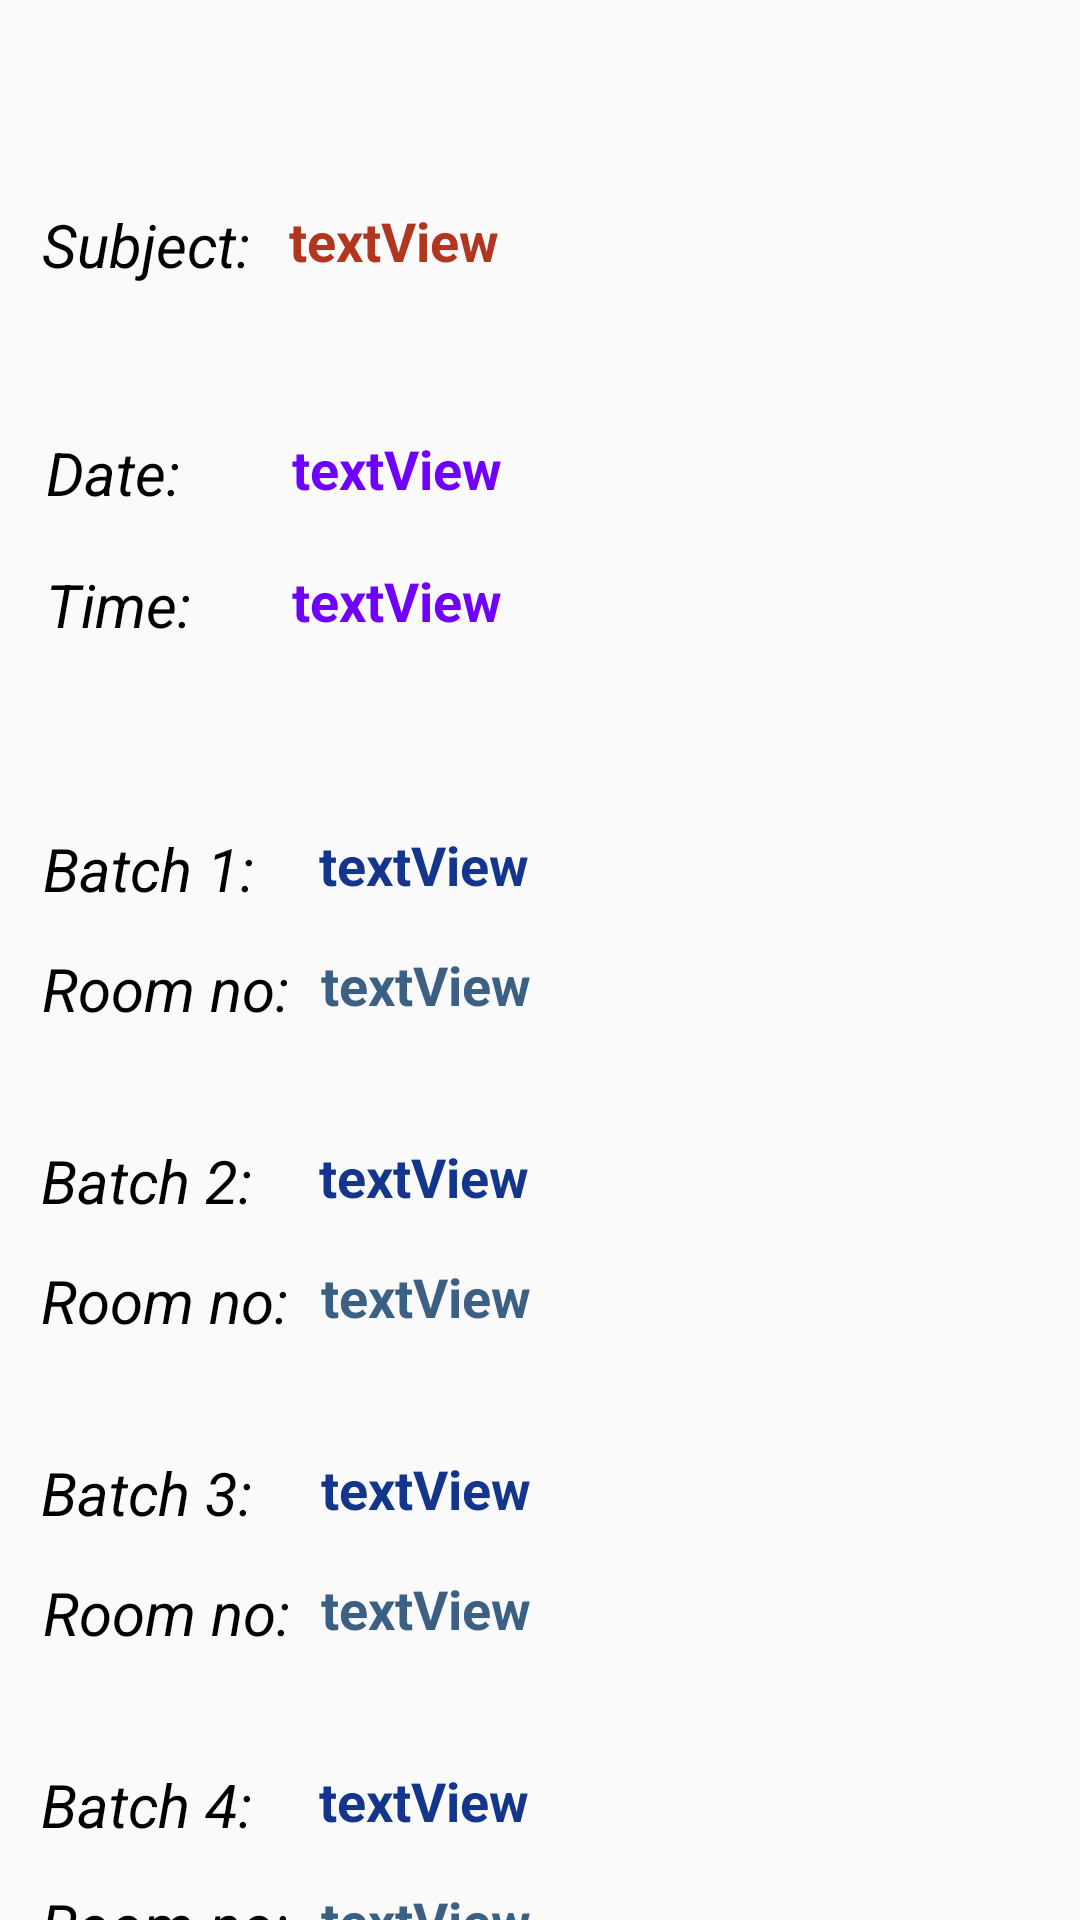

Write the Android layout XML for this screen, with the resource values it uses.
<!-- AndroidManifest.xml: application theme Theme.JitCampusApp -->
<!-- res/layout/examdetails_list.xml -->
<?xml version="1.0" encoding="utf-8"?>
<androidx.constraintlayout.widget.ConstraintLayout
    xmlns:android="http://schemas.android.com/apk/res/android"
    xmlns:app="http://schemas.android.com/apk/res-auto"
    xmlns:tools="http://schemas.android.com/tools"
    android:background="@drawable/picssss"
    android:layout_width="match_parent"
    android:layout_height="match_parent">


    //onclick listener TextViews......

    <TextView
        android:id="@+id/txt1"
        android:layout_width="255dp"
        android:layout_height="55dp"
        android:layout_marginTop="68dp"
        android:text="textView"
        android:textColor="#B13620"
        android:textSize="18dp"
        android:textStyle="bold"
        app:layout_constraintEnd_toEndOf="parent"
        app:layout_constraintHorizontal_bias="0.917"
        app:layout_constraintStart_toStartOf="parent"
        app:layout_constraintTop_toTopOf="parent" />

    <TextView
        android:id="@+id/txt9"
        android:layout_width="244dp"
        android:layout_height="34dp"
        android:layout_marginTop="524dp"
        android:textStyle="bold"
        android:text="textView"
        android:textColor="#3C5F84"
        android:textSize="18dp"
        app:layout_constraintEnd_toEndOf="parent"
        app:layout_constraintHorizontal_bias="0.922"
        app:layout_constraintStart_toStartOf="parent"
        app:layout_constraintTop_toTopOf="parent" />

    <TextView
        android:layout_width="wrap_content"
        android:layout_height="wrap_content"
        android:layout_marginTop="628dp"
        android:text="Room no:"
        android:textColor="@color/black"
        android:textSize="20dp"
        android:textStyle="italic"
        app:layout_constraintEnd_toEndOf="parent"
        app:layout_constraintHorizontal_bias="0.049"
        app:layout_constraintStart_toStartOf="parent"
        app:layout_constraintTop_toTopOf="parent" />

    <TextView
        android:layout_width="wrap_content"
        android:layout_height="wrap_content"
        android:layout_marginTop="276dp"
        android:text="Batch 1:"
        android:textColor="@color/black"
        android:textStyle="italic"
        android:textSize="20dp"
        app:layout_constraintEnd_toEndOf="parent"
        app:layout_constraintHorizontal_bias="0.05"
        app:layout_constraintStart_toStartOf="parent"
        app:layout_constraintTop_toTopOf="parent" />

    <TextView
        android:layout_width="wrap_content"
        android:layout_height="wrap_content"
        android:layout_marginTop="420dp"
        android:text="Room no:"
        android:textColor="@color/black"
        android:textSize="20dp"
        android:textStyle="italic"
        app:layout_constraintEnd_toEndOf="parent"
        app:layout_constraintHorizontal_bias="0.049"
        app:layout_constraintStart_toStartOf="parent"
        app:layout_constraintTop_toTopOf="parent" />

    <TextView
        android:id="@+id/txt7"
        android:layout_width="244dp"
        android:layout_height="34dp"
        android:layout_marginTop="420dp"
        android:text="textView"
        android:textStyle="bold"
        android:textColor="#3C5F84"
        android:textSize="18dp"
        app:layout_constraintEnd_toEndOf="parent"
        app:layout_constraintHorizontal_bias="0.922"
        app:layout_constraintStart_toStartOf="parent"
        app:layout_constraintTop_toTopOf="parent" />

    <TextView
        android:layout_width="wrap_content"
        android:layout_height="wrap_content"
        android:textStyle="italic"
        android:layout_marginTop="144dp"
        android:text="Date:"
        android:textColor="@color/black"
        android:textSize="20dp"
        app:layout_constraintEnd_toEndOf="parent"
        app:layout_constraintHorizontal_bias="0.049"
        app:layout_constraintStart_toStartOf="parent"
        app:layout_constraintTop_toTopOf="parent" />

    <TextView
        android:id="@+id/txt5"
        android:layout_width="244dp"
        android:layout_height="34dp"
        android:layout_marginTop="316dp"
        android:text="textView"
        android:textColor="#3C5F84"
        android:textStyle="bold"
        android:textSize="18dp"
        app:layout_constraintEnd_toEndOf="parent"
        app:layout_constraintHorizontal_bias="0.922"
        app:layout_constraintStart_toStartOf="parent"
        app:layout_constraintTop_toTopOf="parent" />

    <TextView
        android:id="@+id/txt11"
        android:layout_width="244dp"
        android:layout_height="34dp"
        android:layout_marginTop="628dp"
        android:text="textView"
        android:textColor="#3C5F84"
        android:textSize="18dp"
        app:layout_constraintEnd_toEndOf="parent"
        android:textStyle="bold"
        app:layout_constraintHorizontal_bias="0.922"
        app:layout_constraintStart_toStartOf="parent"
        app:layout_constraintTop_toTopOf="parent" />

    <TextView
        android:id="@+id/txt3"
        android:layout_width="254dp"
        android:layout_height="34dp"
        android:layout_marginTop="188dp"
        android:text="textView"
        android:textStyle="bold"
        android:textColor="#6f00ff"
        android:textSize="18dp"
        app:layout_constraintEnd_toEndOf="parent"
        app:layout_constraintHorizontal_bias="0.917"
        app:layout_constraintStart_toStartOf="parent"
        app:layout_constraintTop_toTopOf="parent" />

    <TextView
        android:id="@+id/txt4"
        android:layout_width="244dp"
        android:layout_height="34dp"
        android:textStyle="bold"
        android:layout_marginTop="276dp"
        android:text="textView"
        android:textColor="#13358B"
        android:textSize="18dp"
        app:layout_constraintEnd_toEndOf="parent"
        app:layout_constraintHorizontal_bias="0.917"
        app:layout_constraintStart_toStartOf="parent"
        app:layout_constraintTop_toTopOf="parent" />

    <TextView
        android:layout_width="wrap_content"
        android:layout_height="wrap_content"
        android:layout_marginTop="484dp"
        android:text="Batch 3:"
        android:textColor="@color/black"
        android:textSize="20dp"
        android:textStyle="italic"
        app:layout_constraintEnd_toEndOf="parent"
        app:layout_constraintHorizontal_bias="0.047"
        app:layout_constraintStart_toStartOf="parent"
        app:layout_constraintTop_toTopOf="parent" />

    <TextView
        android:id="@+id/txt6"
        android:layout_width="244dp"
        android:layout_height="34dp"
        android:layout_marginTop="380dp"
        android:text="textView"
        android:textColor="#FF13358B"
        android:textStyle="bold"
        android:textSize="18dp"
        app:layout_constraintEnd_toEndOf="parent"
        app:layout_constraintHorizontal_bias="0.917"
        app:layout_constraintStart_toStartOf="parent"
        app:layout_constraintTop_toTopOf="parent" />

    <TextView
        android:layout_width="wrap_content"
        android:layout_height="wrap_content"
        android:layout_marginTop="380dp"
        android:text="Batch 2:"
        android:textColor="@color/black"
        android:textSize="20dp"
        android:textStyle="italic"
        app:layout_constraintEnd_toEndOf="parent"
        app:layout_constraintHorizontal_bias="0.047"
        app:layout_constraintStart_toStartOf="parent"
        app:layout_constraintTop_toTopOf="parent" />

    <TextView
        android:id="@+id/txt10"
        android:layout_width="244dp"
        android:layout_height="34dp"
        android:layout_marginTop="588dp"
        android:text="textView"
        android:textColor="#FF13358B"
        android:textSize="18dp"
        app:layout_constraintEnd_toEndOf="parent"
        android:textStyle="bold"
        app:layout_constraintHorizontal_bias="0.917"
        app:layout_constraintStart_toStartOf="parent"
        app:layout_constraintTop_toTopOf="parent" />

    <TextView
        android:layout_width="wrap_content"
        android:layout_height="wrap_content"
        android:layout_marginTop="588dp"
        android:text="Batch 4:"
        android:textColor="@color/black"
        android:textSize="20dp"
        android:textStyle="italic"
        app:layout_constraintEnd_toEndOf="parent"
        app:layout_constraintHorizontal_bias="0.047"
        app:layout_constraintStart_toStartOf="parent"
        app:layout_constraintTop_toTopOf="parent" />

    <TextView
        android:id="@+id/subject"
        android:layout_width="wrap_content"
        android:layout_height="wrap_content"
        android:layout_marginTop="68dp"
        android:text="Subject: "
        android:textColor="@color/black"
        android:textSize="20dp"
        android:textStyle="italic"
        app:layout_constraintEnd_toEndOf="parent"
        app:layout_constraintHorizontal_bias="0.049"
        app:layout_constraintStart_toStartOf="parent"
        app:layout_constraintTop_toTopOf="parent" />

    <TextView
        android:layout_width="wrap_content"
        android:layout_height="wrap_content"
        android:layout_marginTop="524dp"
        android:text="Room no:"
        android:textColor="@color/black"
        android:textSize="20dp"
        android:textStyle="italic"
        app:layout_constraintEnd_toEndOf="parent"
        app:layout_constraintHorizontal_bias="0.052"
        app:layout_constraintStart_toStartOf="parent"
        app:layout_constraintTop_toTopOf="parent" />

    <TextView
        android:layout_width="wrap_content"
        android:layout_height="wrap_content"
        android:layout_marginTop="188dp"
        android:text="Time:"
        android:textColor="@color/black"
        android:textSize="20dp"
        android:textStyle="italic"
        app:layout_constraintEnd_toEndOf="parent"
        app:layout_constraintHorizontal_bias="0.049"
        app:layout_constraintStart_toStartOf="parent"
        app:layout_constraintTop_toTopOf="parent" />

    <TextView
        android:layout_width="wrap_content"
        android:layout_height="wrap_content"
        android:layout_marginTop="316dp"
        android:text="Room no:"
        android:textColor="@color/black"
        android:textStyle="italic"
        android:textSize="20dp"
        app:layout_constraintEnd_toEndOf="parent"
        app:layout_constraintHorizontal_bias="0.05"
        app:layout_constraintStart_toStartOf="parent"
        app:layout_constraintTop_toTopOf="parent" />

    <TextView
        android:id="@+id/txt8"
        android:layout_width="244dp"
        android:layout_height="34dp"
        android:layout_marginTop="484dp"
        android:textStyle="bold"
        android:text="textView"
        android:textColor="#FF13358B"
        android:textSize="18dp"
        app:layout_constraintEnd_toEndOf="parent"
        app:layout_constraintHorizontal_bias="0.922"
        app:layout_constraintStart_toStartOf="parent"
        app:layout_constraintTop_toTopOf="parent" />

    <TextView
        android:id="@+id/txt2"
        android:layout_width="254dp"
        android:layout_height="34dp"
        android:layout_marginTop="144dp"
        android:text="textView"
        android:textStyle="bold"
        android:textColor="#6f00ff"
        android:textSize="18dp"
        app:layout_constraintEnd_toEndOf="parent"
        app:layout_constraintHorizontal_bias="0.917"
        app:layout_constraintStart_toStartOf="parent"
        app:layout_constraintTop_toTopOf="parent" />


</androidx.constraintlayout.widget.ConstraintLayout>
<!-- resources referenced by this layout -->
<resources>
  <style name="Theme.JitCampusApp" parent="Theme.Design.Light.NoActionBar">
          
          <item name="colorPrimary">@color/purple_500</item>
          <item name="colorPrimaryVariant">@color/purple_700</item>
          <item name="colorOnPrimary">@color/white</item>
          
          <item name="colorSecondary">@color/teal_200</item>
          <item name="colorSecondaryVariant">@color/teal_700</item>
          <item name="colorOnSecondary">@color/black</item>
          
          <item name="android:statusBarColor" tools:targetApi="l">?attr/colorPrimaryVariant</item>
          
      </style>
  <!-- not gathered from this repository: default colours our renderer supplied (Android Studio template values) -->
  <color name="purple_500">#FF6200EE</color>
  <color name="purple_700">#FF3700B3</color>
  <color name="teal_200">#FF03DAC5</color>
  <color name="teal_700">#FF018786</color>
  <color name="black">#FF000000</color>
  <color name="white">#FFFFFFFF</color>
</resources>
